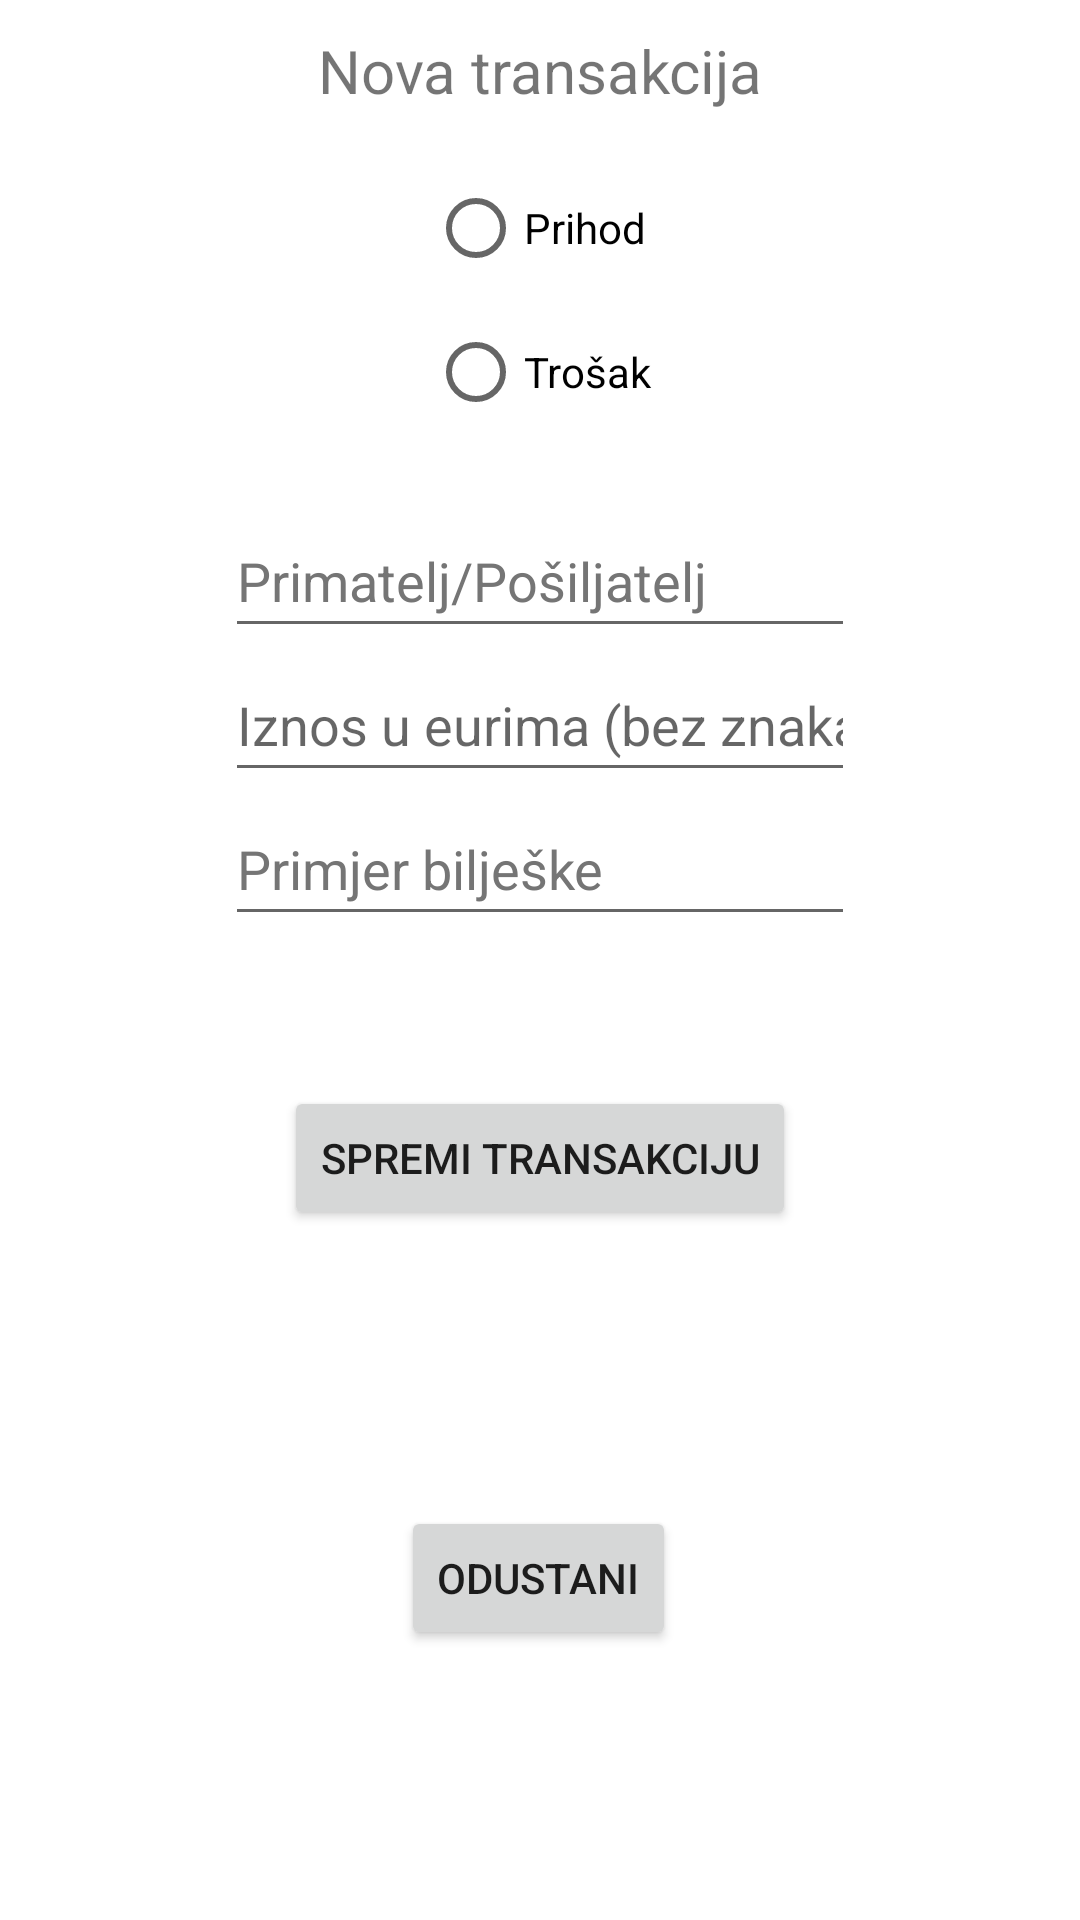

Here is an Android app screen rendered from its layout file. Give the layout XML and the strings, colors and styles it references.
<!-- AndroidManifest.xml: application theme Theme.Aplikacijaaa -->
<!-- res/layout/fragment_new_transaction.xml -->
<?xml version="1.0" encoding="utf-8"?>
<FrameLayout xmlns:android="http://schemas.android.com/apk/res/android"
    xmlns:app="http://schemas.android.com/apk/res-auto"
    xmlns:tools="http://schemas.android.com/tools"
    android:layout_width="match_parent"
    android:layout_height="match_parent"
    tools:context=".TransactionFragment">

    <androidx.constraintlayout.widget.ConstraintLayout
        android:layout_width="match_parent"
        android:layout_height="match_parent">

        <TextView
            android:id="@+id/textViewNewTransactionFragTitle"
            android:layout_width="wrap_content"
            android:layout_height="wrap_content"
            android:layout_marginTop="10dp"
            android:text="@string/textViewNewTransactionFragTitleText"
            android:textSize="20sp"
            app:layout_constraintEnd_toEndOf="parent"
            app:layout_constraintStart_toStartOf="parent"
            app:layout_constraintTop_toTopOf="parent" />

        <RadioGroup
            android:id="@+id/radioGroupType"
            android:layout_width="wrap_content"
            android:layout_height="wrap_content"
            android:layout_marginTop="15dp"
            app:layout_constraintEnd_toEndOf="parent"
            app:layout_constraintStart_toStartOf="parent"
            app:layout_constraintTop_toBottomOf="@+id/textViewNewTransactionFragTitle">

            <RadioButton
                android:id="@+id/radioButtonIncome"
                android:layout_width="match_parent"
                android:layout_height="wrap_content"
                android:text="@string/RadioButtonIncomeText" />

            <RadioButton
                android:id="@+id/radioButtonExpense"
                android:layout_width="match_parent"
                android:layout_height="wrap_content"
                android:text="@string/RadioButtonExpenseText" />
        </RadioGroup>

        <EditText
            android:id="@+id/EditTextTransactionName"
            android:layout_width="wrap_content"
            android:layout_height="wrap_content"
            android:layout_marginTop="20dp"
            android:autofillHints=""
            android:ems="10"
            android:hint="@string/EditTextTransactionNameHint"
            android:inputType="textPersonName"
            android:minHeight="48dp"
            android:textColorHint="#757575"
            app:layout_constraintEnd_toEndOf="parent"
            app:layout_constraintStart_toStartOf="parent"
            app:layout_constraintTop_toBottomOf="@+id/radioGroupType" />

        <EditText
            android:id="@+id/EditTextTransactionAmount"
            android:layout_width="wrap_content"
            android:layout_height="wrap_content"
            android:ems="10"
            android:hint="@string/EditTextTransactionAmountHint"
            android:inputType="textPersonName|numberDecimal"
            android:minHeight="48dp"
            app:layout_constraintEnd_toEndOf="parent"
            app:layout_constraintStart_toStartOf="parent"
            app:layout_constraintTop_toBottomOf="@+id/EditTextTransactionName"
            android:importantForAutofill="no" />

        <EditText
            android:id="@+id/EditTextTransactionNote"
            android:layout_width="wrap_content"
            android:layout_height="wrap_content"
            android:autofillHints=""
            android:ems="10"
            android:hint="@string/EditTextTransactionNoteHint"
            android:inputType="textPersonName"
            android:minHeight="48dp"
            android:textColorHint="#757575"
            app:layout_constraintEnd_toEndOf="parent"
            app:layout_constraintStart_toStartOf="parent"
            app:layout_constraintTop_toBottomOf="@+id/EditTextTransactionAmount" />

        <Button
            android:id="@+id/SaveTransactionButton"
            android:layout_width="wrap_content"
            android:layout_height="wrap_content"
            android:layout_marginTop="50dp"
            android:text="@string/SaveTransactionButtonText"
            app:layout_constraintEnd_toEndOf="parent"
            app:layout_constraintStart_toStartOf="parent"
            app:layout_constraintTop_toBottomOf="@+id/EditTextTransactionNote" />

        <Button
            android:id="@+id/CancelButton"
            android:layout_width="wrap_content"
            android:layout_height="wrap_content"
            android:text="@string/CancelButtonText"
            app:layout_constraintBottom_toBottomOf="parent"
            app:layout_constraintEnd_toEndOf="parent"
            app:layout_constraintHorizontal_bias="0.498"
            app:layout_constraintStart_toStartOf="parent"
            app:layout_constraintTop_toBottomOf="@+id/SaveTransactionButton"
            app:layout_constraintVertical_bias="0.506" />
    </androidx.constraintlayout.widget.ConstraintLayout>
</FrameLayout>
<!-- resources referenced by this layout -->
<resources>
  <string name="CancelButtonText">Odustani</string>
  <string name="EditTextTransactionAmountHint">Iznos u eurima (bez znaka)</string>
  <string name="EditTextTransactionNameHint">Primatelj/Pošiljatelj</string>
  <string name="EditTextTransactionNoteHint">Primjer bilješke</string>
  <string name="RadioButtonExpenseText">Trošak</string>
  <string name="RadioButtonIncomeText">Prihod</string>
  <string name="SaveTransactionButtonText">Spremi transakciju</string>
  <string name="textViewNewTransactionFragTitleText">Nova transakcija</string>
  <style name="Theme.Aplikacijaaa" parent="Theme.MaterialComponents.DayNight.DarkActionBar">
          
          <item name="colorPrimary">@color/green_main</item>
          <item name="colorPrimaryVariant">@color/green_darker</item>
          <item name="colorOnPrimary">@color/white</item>
          
          <item name="colorSecondary">@color/teal_200</item>
          <item name="colorSecondaryVariant">@color/teal_700</item>
          <item name="colorOnSecondary">@color/black</item>
          
          <item name="android:statusBarColor">?attr/colorPrimaryVariant</item>
          
      </style>
  <color name="green_main">#00CC00</color>
  <color name="green_darker">#009900</color>
  <color name="white">#FFFFFFFF</color>
  <color name="teal_200">#FF03DAC5</color>
  <color name="teal_700">#FF018786</color>
  <color name="black">#FF000000</color>
</resources>
